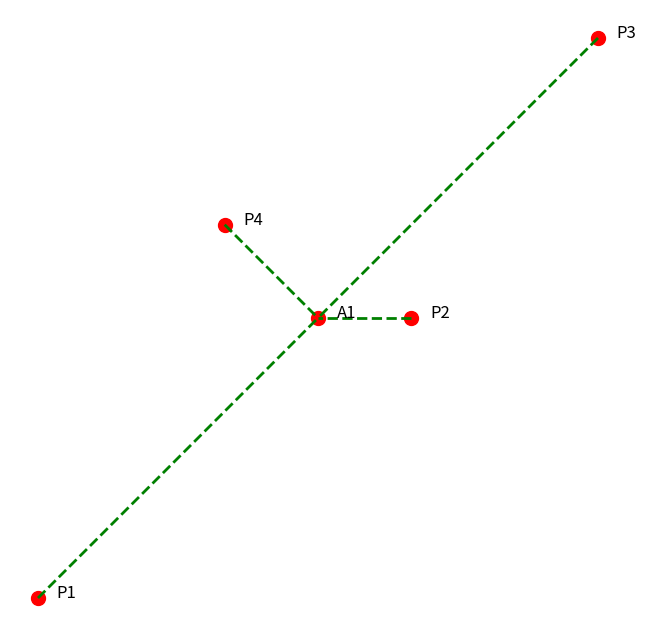

The script that saved this image:
import matplotlib.pyplot as plt
import math
def dist(ponto1,ponto2):
	x1,y1 = ponto1
	x2,y2 = ponto2
	return math.sqrt(pow((x2 - x1),2) + pow((y2 - y1),2))

x_min, x_max = 0, 200
y_min, y_max = 0, 200
print(dist((10,20),(20,30)))

#Utilizadores
users = [
    (10, 20), 
    (50, 50),  
    (70, 80),  
    (30, 60),  
]

antenas = [
    (40, 50), 
   # (60, 100),  
  #  (70, 30),  
  #  (30, 10),  
]

#if (a)

# Plotting
plt.figure(figsize=(8, 8))  # Set figure size

# Remove axes for a clean map look
plt.axis('off')

# Set map background color
#plt.gca().set_facecolor("lightblue")

# Plot points as dots
for x, y in users:
    plt.scatter(x, y, color="red", s=100)  # 's' sets the size of the dots

for x, y in antenas:
    plt.scatter(x, y, color="red", s=100)

# Optionally connect the points (if you want a path)
for i in range(len(users) ):
   plt.plot(
        [users[i][0], antenas[0][0]],  # X-coordinates
        [users[i][1], antenas[0][1]],  # Y-coordinates
        color="green", linestyle="--", linewidth=2,
    )

# Add labels for points
for i, (x, y) in enumerate(users, start=1):
    plt.text(x + 2, y, f"P{i}", fontsize=12, color="black")

for i, (x, y) in enumerate(antenas, start=1):
    plt.text(x + 2, y, f"A{i}", fontsize=12, color="black")

# Set fixed aspect ratio for the map
plt.gca().set_aspect('equal', adjustable='box')

# Add a title (optional)
#plt.title("Customized 2D Map", fontsize=16, pad=20)

# Show the map
plt.show()